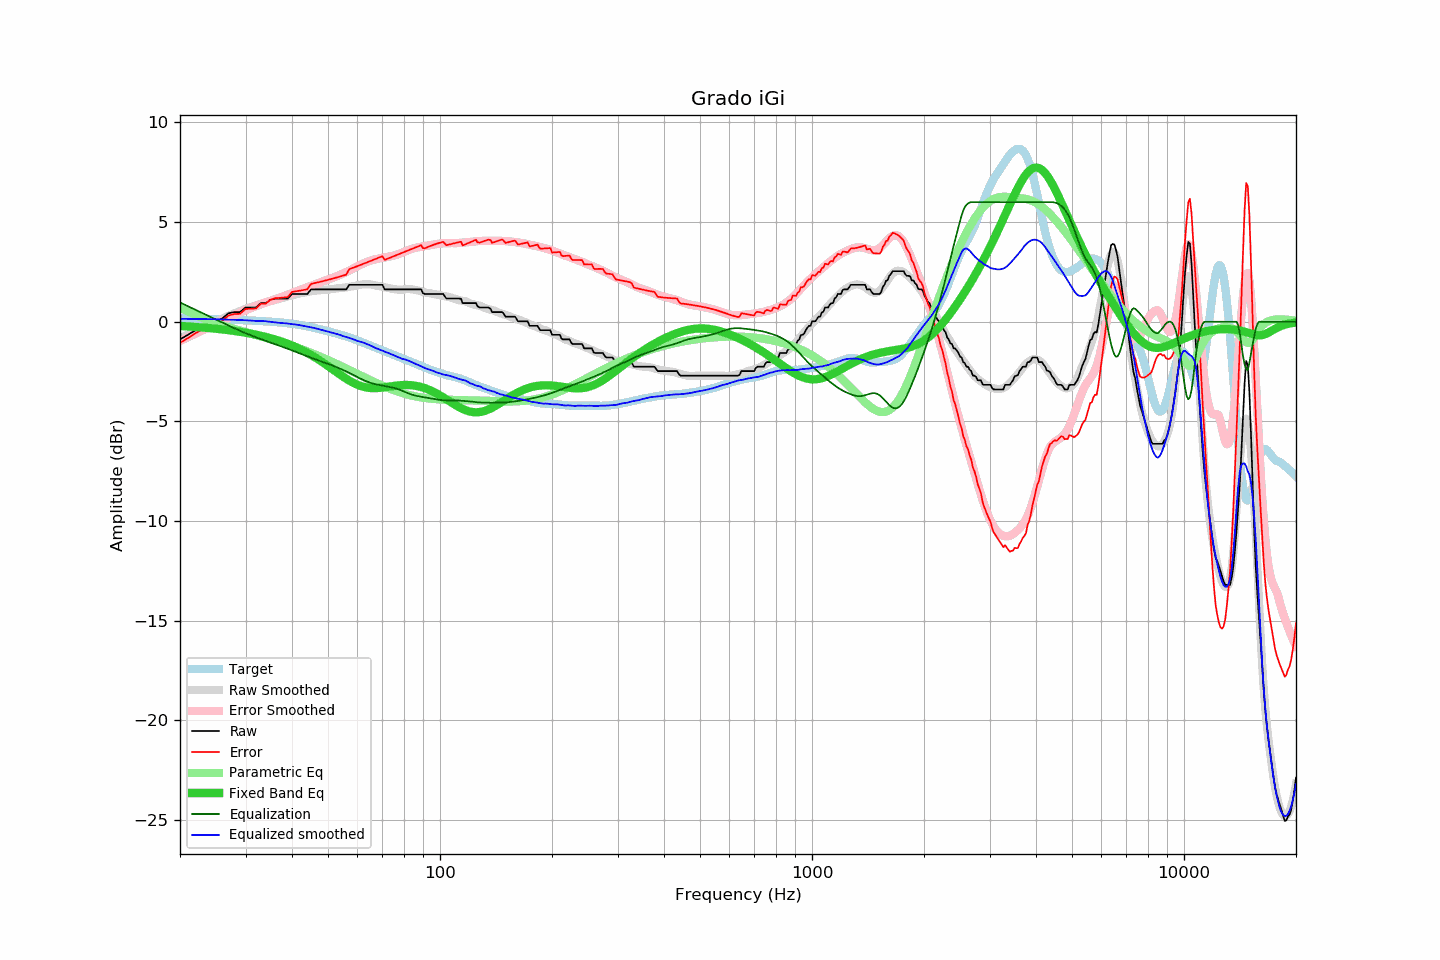

Data behind this chart, as committed beside it:
frequency, raw, error, smoothed, error_smoothed, equalization, parametric_eq, equalized_raw, equalized_smoothed, target
20, -0.89, -1.06, -0.82, -0.97, 0.97, -0.21, 0.08, 0.15, 0.17
21, -0.66, -0.82, -0.64, -0.78, 0.78, -0.23, 0.12, 0.14, 0.16
22, -0.43, -0.58, -0.46, -0.60, 0.60, -0.26, 0.17, 0.14, 0.16
23, -0.21, -0.35, -0.29, -0.43, 0.43, -0.29, 0.22, 0.14, 0.15
24, -0.21, -0.35, -0.13, -0.26, 0.26, -0.32, 0.05, 0.13, 0.14
25, 0.02, -0.11, 0.02, -0.10, 0.10, -0.35, 0.13, 0.12, 0.13
26, 0.17, 0.05, 0.16, 0.05, -0.05, -0.39, 0.13, 0.12, 0.12
27, 0.42, 0.31, 0.30, 0.19, -0.19, -0.42, 0.23, 0.11, 0.11
28, 0.48, 0.39, 0.42, 0.33, -0.33, -0.46, 0.16, 0.10, 0.10
29, 0.48, 0.40, 0.54, 0.45, -0.45, -0.50, 0.03, 0.09, 0.09
30, 0.71, 0.64, 0.65, 0.58, -0.58, -0.55, 0.14, 0.07, 0.07
31, 0.71, 0.65, 0.74, 0.68, -0.68, -0.60, 0.03, 0.06, 0.06
32, 0.71, 0.67, 0.82, 0.78, -0.78, -0.65, -0.07, 0.04, 0.05
33, 0.93, 0.90, 0.90, 0.87, -0.87, -0.70, 0.06, 0.03, 0.03
34, 0.93, 0.91, 0.99, 0.96, -0.96, -0.76, -0.03, 0.03, 0.02
35, 1.10, 1.10, 1.04, 1.04, -1.04, -0.82, 0.06, -0.01, 0.00
36, 1.16, 1.18, 1.09, 1.12, -1.12, -0.89, 0.04, -0.03, -0.01
37, 1.16, 1.19, 1.15, 1.20, -1.20, -0.96, -0.04, -0.06, -0.03
38, 1.16, 1.22, 1.21, 1.28, -1.28, -1.03, -0.12, -0.07, -0.05
39, 1.16, 1.24, 1.27, 1.36, -1.36, -1.11, -0.20, -0.09, -0.08
40, 1.39, 1.50, 1.32, 1.44, -1.44, -1.19, -0.05, -0.12, -0.10
41, 1.39, 1.53, 1.37, 1.52, -1.52, -1.28, -0.12, -0.14, -0.13
42, 1.39, 1.56, 1.42, 1.59, -1.59, -1.37, -0.20, -0.17, -0.16
43, 1.39, 1.59, 1.46, 1.67, -1.67, -1.46, -0.27, -0.21, -0.20
44, 1.39, 1.63, 1.49, 1.74, -1.74, -1.56, -0.34, -0.24, -0.24
45, 1.62, 1.90, 1.52, 1.81, -1.81, -1.67, -0.18, -0.28, -0.27
46, 1.62, 1.94, 1.56, 1.87, -1.87, -1.77, -0.25, -0.32, -0.31
47, 1.62, 1.98, 1.57, 1.94, -1.94, -1.88, -0.31, -0.36, -0.35
48, 1.62, 2.02, 1.59, 2.00, -2.00, -1.99, -0.37, -0.41, -0.39
49, 1.62, 2.06, 1.60, 2.05, -2.05, -2.11, -0.43, -0.45, -0.44
50, 1.62, 2.10, 1.61, 2.11, -2.11, -2.22, -0.49, -0.50, -0.48
51, 1.62, 2.14, 1.63, 2.17, -2.17, -2.34, -0.55, -0.54, -0.52
52, 1.62, 2.19, 1.66, 2.23, -2.23, -2.45, -0.61, -0.58, -0.56
53, 1.62, 2.23, 1.68, 2.30, -2.30, -2.56, -0.67, -0.62, -0.61
54, 1.62, 2.27, 1.69, 2.36, -2.36, -2.67, -0.74, -0.67, -0.65
55, 1.62, 2.32, 1.70, 2.43, -2.43, -2.77, -0.80, -0.73, -0.70
56, 1.62, 2.36, 1.73, 2.49, -2.49, -2.86, -0.87, -0.77, -0.74
57, 1.85, 2.64, 1.75, 2.56, -2.56, -2.95, -0.71, -0.81, -0.79
58, 1.85, 2.69, 1.77, 2.63, -2.63, -3.03, -0.78, -0.86, -0.84
59, 1.85, 2.74, 1.80, 2.71, -2.71, -3.10, -0.85, -0.91, -0.89
60, 1.85, 2.79, 1.82, 2.78, -2.78, -3.16, -0.93, -0.96, -0.94
61, 1.85, 2.84, 1.85, 2.85, -2.85, -3.21, -1.00, -1.00, -0.99
62, 1.85, 2.89, 1.87, 2.91, -2.91, -3.26, -1.06, -1.04, -1.04
63, 1.85, 2.94, 1.88, 2.97, -2.97, -3.29, -1.12, -1.09, -1.09
64, 1.85, 3.00, 1.88, 3.02, -3.02, -3.31, -1.17, -1.14, -1.14
65, 1.85, 3.05, 1.87, 3.06, -3.06, -3.32, -1.21, -1.19, -1.19
66, 1.85, 3.10, 1.85, 3.10, -3.10, -3.33, -1.25, -1.25, -1.24
67, 1.85, 3.15, 1.82, 3.13, -3.13, -3.33, -1.28, -1.31, -1.29
68, 1.85, 3.19, 1.80, 3.16, -3.16, -3.33, -1.30, -1.36, -1.34
69, 1.85, 3.24, 1.77, 3.18, -3.18, -3.32, -1.33, -1.41, -1.39
70, 1.85, 3.29, 1.75, 3.20, -3.20, -3.30, -1.35, -1.45, -1.43
71, 1.62, 3.10, 1.73, 3.22, -3.22, -3.29, -1.60, -1.50, -1.48
72, 1.62, 3.15, 1.70, 3.24, -3.24, -3.27, -1.62, -1.54, -1.53
73, 1.62, 3.19, 1.68, 3.26, -3.26, -3.26, -1.64, -1.59, -1.57
74, 1.62, 3.24, 1.66, 3.29, -3.29, -3.24, -1.67, -1.63, -1.62
75, 1.62, 3.28, 1.64, 3.31, -3.31, -3.22, -1.69, -1.68, -1.66
76, 1.62, 3.33, 1.62, 3.34, -3.34, -3.21, -1.72, -1.72, -1.70
77, 1.62, 3.37, 1.61, 3.38, -3.38, -3.20, -1.75, -1.77, -1.75
78, 1.62, 3.41, 1.61, 3.42, -3.42, -3.19, -1.79, -1.81, -1.79
79, 1.62, 3.45, 1.60, 3.46, -3.46, -3.18, -1.84, -1.86, -1.83
... 553 more rows
